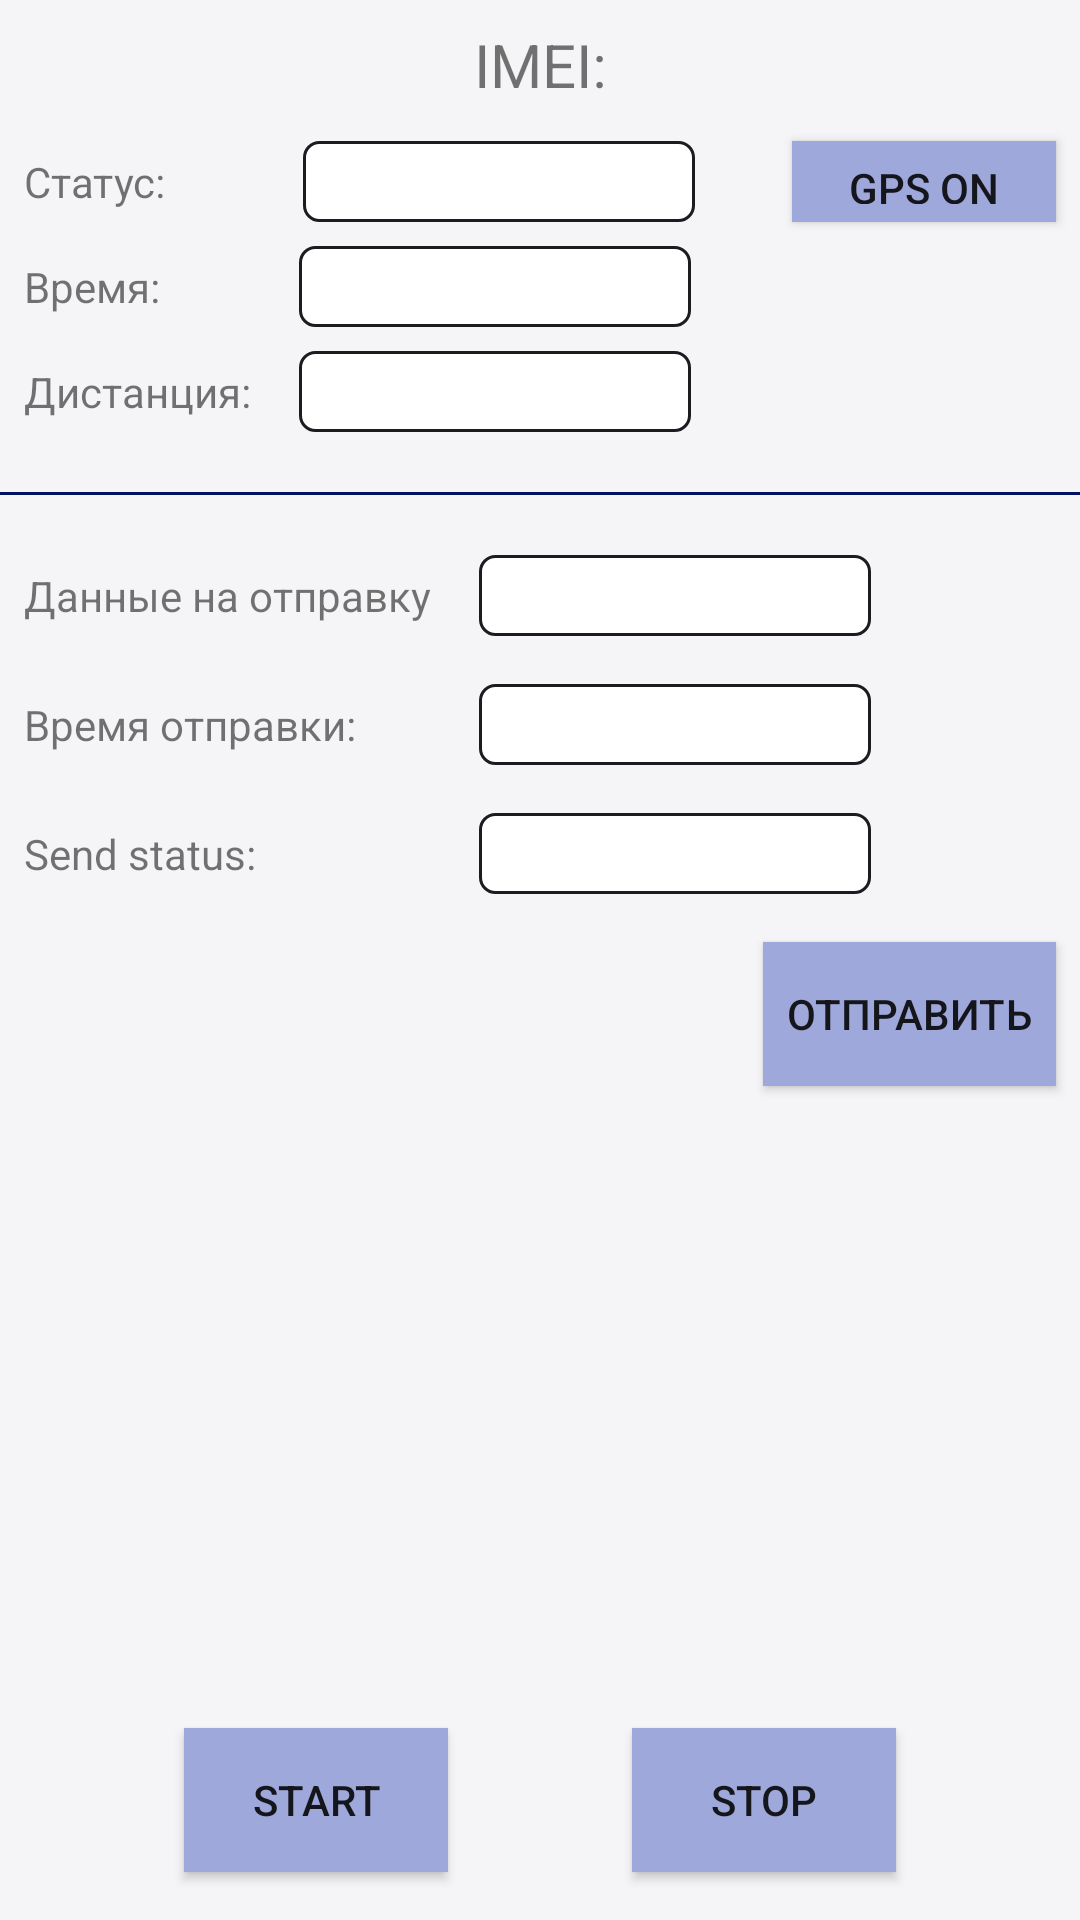

Write the Android layout XML for this screen, with the resource values it uses.
<!-- AndroidManifest.xml: application theme AppTheme -->
<!-- res/layout/fragment_home.xml -->
<?xml version="1.0" encoding="utf-8"?>
<androidx.constraintlayout.widget.ConstraintLayout xmlns:android="http://schemas.android.com/apk/res/android"
    xmlns:app="http://schemas.android.com/apk/res-auto"
    xmlns:tools="http://schemas.android.com/tools"
    android:id="@+id/consHomeFragment"
    android:layout_width="match_parent"
    android:layout_height="match_parent">

    <TextView
        android:id="@+id/text_home"
        android:layout_width="match_parent"
        android:layout_height="wrap_content"
        android:layout_marginStart="8dp"
        android:layout_marginTop="8dp"
        android:layout_marginEnd="8dp"
        android:text="IMEI:"
        android:textAlignment="center"
        android:textSize="20sp"
        app:layout_constraintEnd_toEndOf="parent"
        app:layout_constraintStart_toStartOf="parent"
        app:layout_constraintTop_toTopOf="parent" />

    <TextView
        android:id="@+id/tvStatusLocation"
        style="@style/GPS_info_item"
        android:text="@string/text_status"
        app:layout_constraintStart_toStartOf="parent"
        app:layout_constraintTop_toBottomOf="@+id/text_home" />

    <TextView
        android:id="@+id/tvStatusLocationValue"
        style="@style/GPS_info_item_value"
        app:layout_constraintBottom_toBottomOf="@+id/tvStatusLocation"
        app:layout_constraintEnd_toStartOf="@+id/butSetGps"
        app:layout_constraintHorizontal_bias="0.07"
        app:layout_constraintStart_toEndOf="@+id/tvAllDistance"
        app:layout_constraintTop_toTopOf="@+id/tvStatusLocation" />

    <Button
        android:id="@+id/butSetGps"
        android:layout_width="wrap_content"
        android:layout_height="0dp"
        android:layout_marginEnd="8dp"
        android:background="@color/colorPrimary"
        android:paddingTop="6dp"
        android:paddingBottom="6dp"
        android:text="@string/text_gps_on"
        app:layout_constraintBottom_toBottomOf="@+id/tvStatusLocationValue"
        app:layout_constraintEnd_toEndOf="parent"
        app:layout_constraintTop_toTopOf="@+id/tvStatusLocationValue" />

    <TextView
        android:id="@+id/tvTime"
        style="@style/GPS_info_item"
        android:layout_width="wrap_content"
        android:layout_height="wrap_content"
        android:text="@string/text_time"
        app:layout_constraintStart_toStartOf="parent"
        app:layout_constraintTop_toBottomOf="@+id/tvStatusLocation" />

    <TextView
        android:id="@+id/tvTimeValue"
        style="@style/GPS_info_item_value"
        app:layout_constraintBottom_toBottomOf="@+id/tvTime"
        app:layout_constraintStart_toEndOf="@+id/tvAllDistance"
        app:layout_constraintTop_toTopOf="@+id/tvTime" />

    <TextView
        android:id="@+id/tvAllDistance"
        style="@style/GPS_info_item"
        android:layout_width="wrap_content"
        android:layout_height="wrap_content"
        android:text="@string/text_all_dist"
        app:layout_constraintStart_toStartOf="parent"
        app:layout_constraintTop_toBottomOf="@+id/tvTime" />

    <TextView
        android:id="@+id/tvAllDistanceValue"
        style="@style/GPS_info_item_value"
        app:layout_constraintBottom_toBottomOf="@+id/tvAllDistance"
        app:layout_constraintStart_toEndOf="@+id/tvAllDistance"
        app:layout_constraintTop_toTopOf="@+id/tvAllDistance" />

    <Button
        android:id="@+id/butForceSend"
        style="@android:style/Widget.Material.Button.Toggle"
        android:layout_width="wrap_content"
        android:layout_height="wrap_content"
        android:layout_marginTop="16dp"
        android:layout_marginEnd="8dp"
        android:background="@color/colorPrimary"
        android:paddingStart="8dp"
        android:paddingEnd="8dp"
        android:text="@string/text_forse_send"
        app:layout_constraintEnd_toEndOf="parent"
        app:layout_constraintTop_toBottomOf="@+id/tvDataSendStatusValue" />

    <View
        android:id="@+id/devGpsEdit"
        android:layout_width="match_parent"
        android:layout_height="1dp"
        android:layout_marginTop="24dp"
        android:background="@color/colorPrimaryDark"
        app:layout_constraintTop_toBottomOf="@id/tvAllDistance" />


    <TextView
        android:id="@+id/tvDataSend"
        style="@style/GPS_info_item"
        android:layout_width="wrap_content"
        android:layout_height="wrap_content"
        android:layout_marginTop="24dp"
        android:text="@string/text_data_to_send"
        app:layout_constraintStart_toStartOf="parent"
        app:layout_constraintTop_toBottomOf="@+id/devGpsEdit" />

    <TextView
        android:id="@+id/tvDataSendValue"
        style="@style/GPS_info_item_value"
        app:layout_constraintBottom_toBottomOf="@+id/tvDataSend"
        app:layout_constraintStart_toEndOf="@+id/tvDataSend"
        app:layout_constraintTop_toTopOf="@+id/tvDataSend" />

    <TextView
        android:id="@+id/tvDataSendTime"
        style="@style/GPS_info_item"
        android:layout_width="wrap_content"
        android:layout_height="wrap_content"
        android:layout_marginTop="24dp"
        android:text="@string/text_send_time"
        app:layout_constraintStart_toStartOf="parent"
        app:layout_constraintTop_toBottomOf="@+id/tvDataSend" />

    <TextView
        android:id="@+id/tvDataSendTimeValue"
        style="@style/GPS_info_item_value"
        app:layout_constraintBottom_toBottomOf="@+id/tvDataSendTime"
        app:layout_constraintStart_toEndOf="@+id/tvDataSend"
        app:layout_constraintTop_toTopOf="@+id/tvDataSendTime" />

    <TextView
        android:id="@+id/tvDataSendStatus"
        style="@style/GPS_info_item"
        android:layout_width="wrap_content"
        android:layout_height="wrap_content"
        android:layout_marginTop="24dp"
        android:text="@string/text_send_status"
        app:layout_constraintStart_toStartOf="parent"
        app:layout_constraintTop_toBottomOf="@+id/tvDataSendTime" />

    <TextView
        android:id="@+id/tvDataSendStatusValue"
        style="@style/GPS_info_item_value"
        app:layout_constraintBottom_toBottomOf="@+id/tvDataSendStatus"
        app:layout_constraintStart_toEndOf="@+id/tvDataSend"
        app:layout_constraintTop_toTopOf="@+id/tvDataSendStatus" />


    <Button
        android:id="@+id/butStop"
        android:layout_width="wrap_content"
        android:layout_height="wrap_content"
        android:background="@color/colorPrimary"
        android:text="@string/text_stop"
        app:layout_constraintBottom_toBottomOf="@+id/butStart"
        app:layout_constraintEnd_toEndOf="parent"
        app:layout_constraintHorizontal_bias="0.5"
        app:layout_constraintStart_toEndOf="@+id/butStart"
        app:layout_constraintTop_toTopOf="@+id/butStart"
        app:layout_constraintVertical_bias="0.0" />

    <Button
        android:id="@+id/butStart"
        android:layout_width="wrap_content"
        android:layout_height="wrap_content"
        android:layout_marginBottom="16dp"
        android:background="@color/colorPrimary"
        android:text="@string/text_start"
        app:layout_constraintBottom_toBottomOf="parent"
        app:layout_constraintEnd_toStartOf="@+id/butStop"
        app:layout_constraintHorizontal_bias="0.5"
        app:layout_constraintStart_toStartOf="parent" />

</androidx.constraintlayout.widget.ConstraintLayout>
<!-- resources referenced by this layout -->
<resources>
  <color name="colorPrimary">#9FA8DA</color>
  <color name="colorPrimaryDark">#021263</color>
  <string name="text_all_dist">Дистанция:</string>
  <string name="text_data_to_send">Данные на отправку</string>
  <string name="text_forse_send">Отправить</string>
  <string name="text_gps_on">GPS ON</string>
  <string name="text_send_status">Send status:</string>
  <string name="text_send_time">Время отправки:</string>
  <string name="text_start">Start</string>
  <string name="text_status">Статус:</string>
  <string name="text_stop">STOP</string>
  <string name="text_time">Время:</string>
  <style name="GPS_info_item">
          <item name="android:layout_width">wrap_content</item>
          <item name="android:layout_height">wrap_content</item>
          <item name="android:layout_marginStart">8dp</item>
          <item name="android:layout_marginTop">16dp</item>
      </style>
  <style name="GPS_info_item_value">
          <item name="android:layout_width">wrap_content</item>
          <item name="android:layout_height">wrap_content</item>
          <item name="android:layout_marginStart">16dp</item>
          <item name="android:layout_marginEnd">16dp</item>
          <item name="android:background">@drawable/rounded_corner</item>
          <item name="android:minEms">8</item>
      </style>
  <style name="AppTheme" parent="Theme.AppCompat.Light.DarkActionBar">
          
          <item name="colorPrimary">@color/colorPrimary</item>
          <item name="colorPrimaryDark">@color/colorPrimaryDark</item>
          <item name="colorAccent">@color/colorAccent</item>
          <item name="android:windowBackground">@color/colorBackground</item>
      </style>
  <!-- drawable rounded_corner (drawable) -->
  <?xml version="1.0" encoding="utf-8"?>
  <shape xmlns:android="http://schemas.android.com/apk/res/android"
      android:shape="rectangle" >
  
      
      <solid android:color="#ffffff" >
      </solid>
  
      
      <stroke
          android:width="1dp"
          android:color="#1c1b20" >
      </stroke>
  
      
      <padding
          android:bottom="4dp"
          android:left="4dp"
          android:right="4dp"
          android:top="4dp" >
      </padding>
  
      
      <corners android:radius="5dp" >
      </corners>
  
  </shape>
  <color name="colorAccent">#AB47BC</color>
  <color name="colorBackground">#F5F5F7</color>
</resources>
